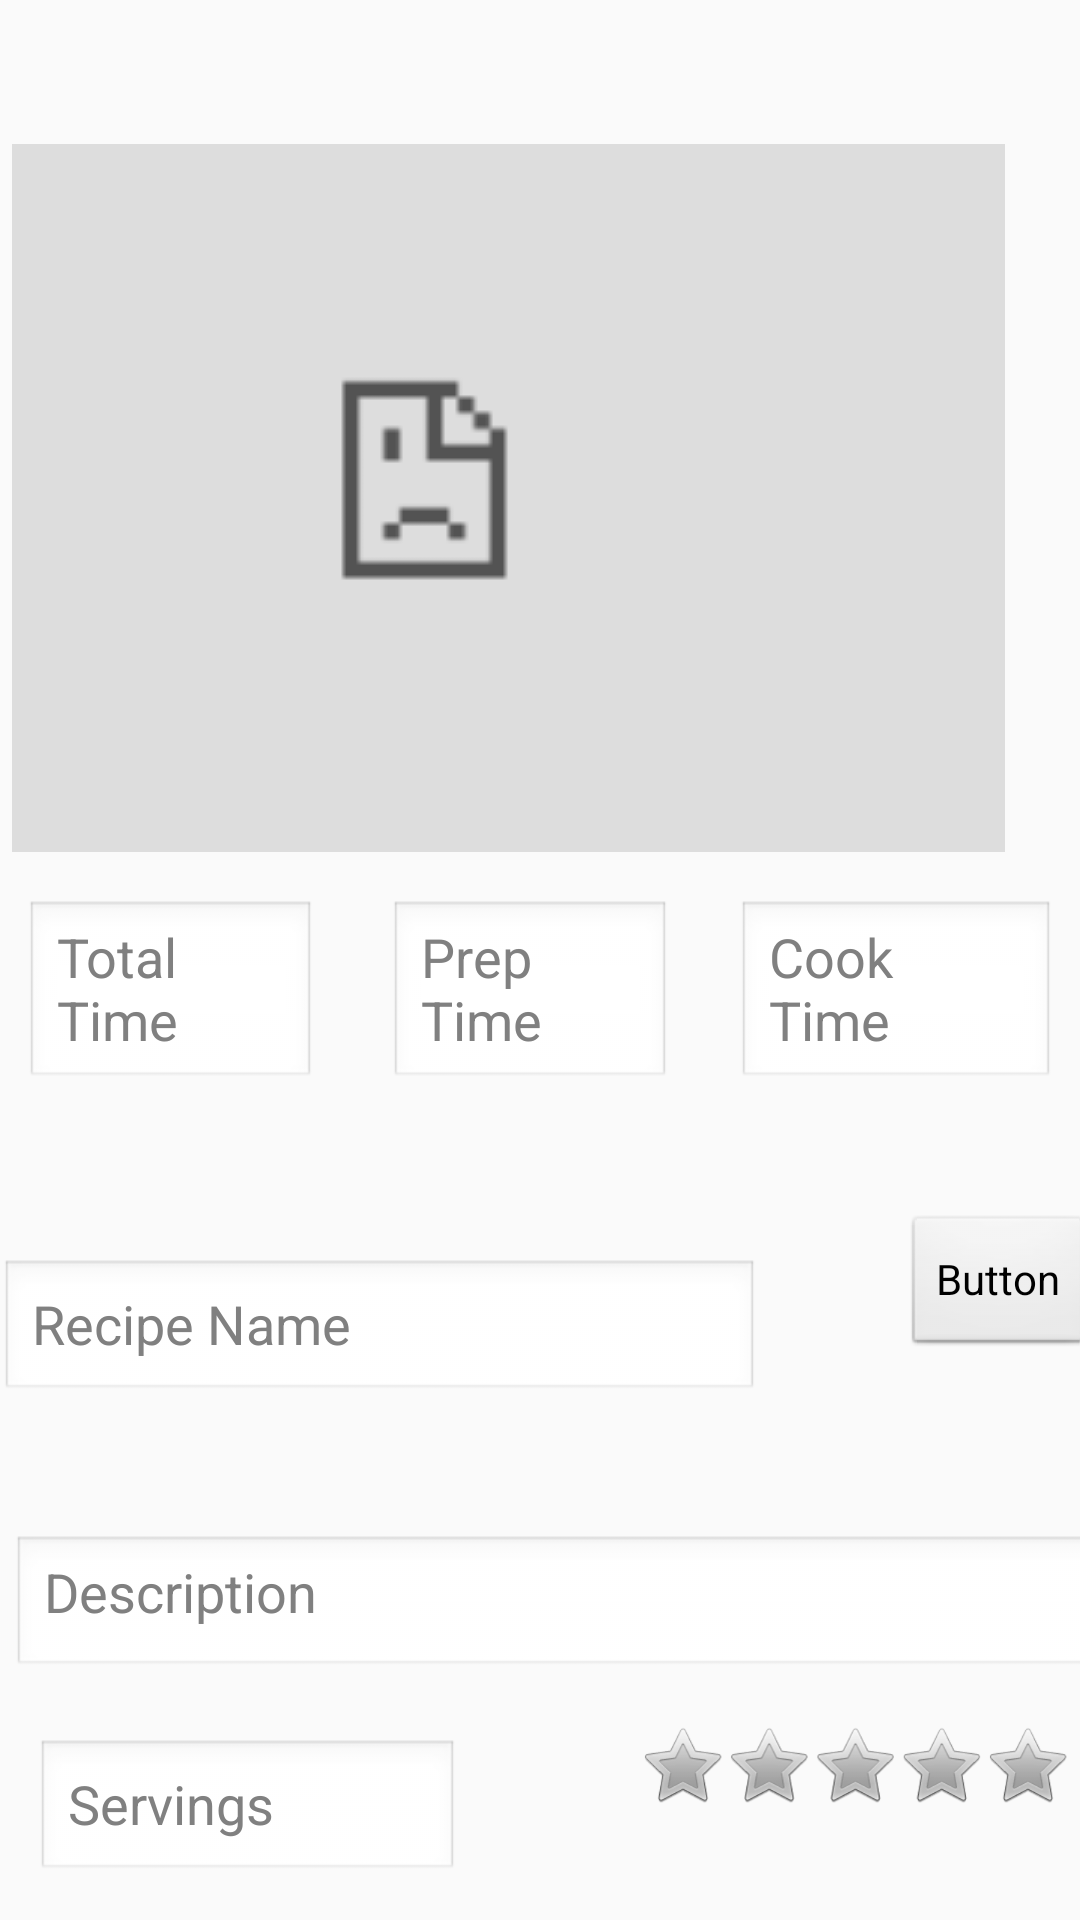

Write the Android layout XML for this screen, with the resource values it uses.
<!-- AndroidManifest.xml: application theme Theme.MealPlannerFinal -->
<!-- res/layout/activity_create_recipe.xml -->
<?xml version="1.0" encoding="utf-8"?>
<androidx.core.widget.NestedScrollView
    xmlns:android="http://schemas.android.com/apk/res/android"
    xmlns:app="http://schemas.android.com/apk/res-auto"
    xmlns:tools="http://schemas.android.com/tools"
    android:theme="@android:style/Theme.NoTitleBar"
    android:layout_width="match_parent"
    android:layout_height="match_parent">

    <androidx.constraintlayout.widget.ConstraintLayout
        android:layout_width="match_parent"
        android:layout_height="wrap_content"
        tools:context=".createrecipe.CreateRecipe">

        <EditText
            android:id="@+id/txtPrepTime"
            android:layout_width="94dp"
            android:layout_height="wrap_content"
            android:layout_marginStart="16dp"
            android:layout_marginBottom="456dp"
            android:hint="Prep Time"
            app:layout_constraintBottom_toBottomOf="parent"
            app:layout_constraintEnd_toStartOf="@+id/txtCookTime"
            app:layout_constraintHorizontal_bias="0.5"
            app:layout_constraintStart_toEndOf="@+id/txtTotalTime" />

        <EditText
            android:id="@+id/txtTotalTime"
            android:layout_width="97dp"
            android:layout_height="wrap_content"
            android:layout_marginTop="300dp"
            android:layout_marginBottom="456dp"
            android:hint="Total Time"
            app:layout_constraintBottom_toBottomOf="parent"
            app:layout_constraintEnd_toStartOf="@+id/txtPrepTime"
            app:layout_constraintHorizontal_bias="0.5"
            app:layout_constraintStart_toStartOf="parent"
            app:layout_constraintTop_toTopOf="parent" />

        <EditText
            android:id="@+id/txtCookTime"
            android:layout_width="106dp"
            android:layout_height="wrap_content"
            android:layout_marginStart="14dp"
            android:layout_marginBottom="456dp"
            android:hint="Cook Time"
            app:layout_constraintBottom_toBottomOf="parent"
            app:layout_constraintEnd_toEndOf="parent"
            app:layout_constraintHorizontal_bias="0.5"
            app:layout_constraintStart_toEndOf="@+id/txtPrepTime" />
        <EditText
            android:id="@+id/txtDescription"
            android:layout_width="393dp"
            android:layout_height="wrap_content"
            android:layout_marginStart="4dp"
            android:layout_marginBottom="260dp"
            android:ems="10"
            android:gravity="start|top"
            android:hint="Description"
            android:inputType="textMultiLine"
            app:layout_constraintBottom_toBottomOf="parent"
            app:layout_constraintStart_toStartOf="parent" />

        <EditText
            android:id="@+id/txtRecipeName"
            android:layout_width="253dp"
            android:layout_height="wrap_content"
            android:layout_marginBottom="44dp"
            android:ems="10"
            android:hint="Recipe Name"
            android:inputType="textPersonName"
            app:layout_constraintBottom_toTopOf="@+id/txtDescription"
            app:layout_constraintStart_toStartOf="parent" />

        <EditText
            android:id="@+id/txtServings"
            android:layout_width="141dp"
            android:layout_height="wrap_content"
            android:layout_marginStart="12dp"
            android:layout_marginBottom="192dp"
            android:ems="10"
            android:hint="Servings"
            android:inputType="textPersonName"
            app:layout_constraintBottom_toBottomOf="parent"
            app:layout_constraintStart_toStartOf="parent" />

        <RatingBar
            android:id="@+id/recipeRating"
            android:layout_width="wrap_content"
            android:layout_height="wrap_content"
            android:layout_marginStart="60dp"
            android:layout_marginBottom="188dp"
            android:contentDescription="Rate this recipe"
            android:isIndicator="false"
            android:max="5"
            android:scaleX=".5"
            android:scaleY=".5"
            android:transformPivotX="0dp"
            android:transformPivotY="0dp"
            app:layout_constraintBottom_toBottomOf="parent"
            app:layout_constraintStart_toEndOf="@+id/txtServings" />

        <ImageButton
            android:id="@+id/imageButton"
            android:layout_width="331dp"
            android:layout_height="236dp"
            android:layout_marginStart="4dp"
            android:layout_marginBottom="16dp"
            android:contentDescription="Add an image from your gallery"
            android:onClick="onbtnImage_Clicked"
            app:layout_constraintBottom_toTopOf="@+id/txtPrepTime"
            app:layout_constraintStart_toStartOf="parent"
            app:srcCompat="@mipmap/no_image" />

        <ImageView
            android:id="@+id/imageView"
            android:layout_width="match_parent"
            android:layout_height="wrap_content"
            android:layout_marginBottom="16dp"
            android:scaleType="centerCrop"
            app:layout_constraintBottom_toTopOf="@+id/imageButton"
            app:layout_constraintStart_toStartOf="parent" />

        <TextView
            android:id="@+id/txtIngredients"
            android:layout_width="390dp"
            android:layout_height="wrap_content"
            android:layout_marginStart="12dp"
            android:layout_marginBottom="124dp"
            android:clickable="true"
            android:onClick="onBtnAddIngridients_Clicked"
            android:text="INGREDIENTS  (Click Here!!)"
            app:layout_constraintBottom_toBottomOf="parent"
            app:layout_constraintStart_toStartOf="parent" />

        <TextView
            android:id="@+id/txtTags"
            android:layout_width="wrap_content"
            android:layout_height="wrap_content"
            android:layout_marginStart="12dp"
            android:layout_marginBottom="96dp"
            android:text="Category"
            app:layout_constraintBottom_toBottomOf="parent"
            app:layout_constraintStart_toStartOf="parent" />

        <EditText
            android:id="@+id/editTextTags"
            android:layout_width="match_parent"
            android:layout_height="wrap_content"
            android:layout_marginStart="10dp"
            android:layout_marginBottom="25dp"
            android:ems="10"
            android:gravity="start|top"
            android:inputType="textMultiLine"
            app:layout_constraintBottom_toBottomOf="parent"
            app:layout_constraintStart_toStartOf="parent" />

        <Button
            android:id="@+id/btnCategory"
            android:layout_width="63dp"
            android:layout_height="wrap_content"
            android:layout_marginStart="252dp"
            android:layout_marginBottom="12dp"
            android:onClick="onBtnCategory_Clicked"
            android:text="+"
            app:layout_constraintBottom_toTopOf="@+id/editTextTags"
            app:layout_constraintStart_toStartOf="parent" />

        <TextView
            android:id="@+id/textView"
            android:layout_width="wrap_content"
            android:layout_height="wrap_content"
            android:layout_marginStart="16dp"
            android:layout_marginTop="200dp"
            android:text="TextView"
            app:layout_constraintBottom_toBottomOf="parent"
            app:layout_constraintStart_toStartOf="parent" />

        <Button
            android:id="@+id/btnAddsRecipe"
            android:layout_width="wrap_content"
            android:layout_height="wrap_content"
            android:layout_marginStart="48dp"
            android:layout_marginBottom="59dp"
            android:onClick="onBtnAddsRecipe_Clicked"
            android:text="Button"
            app:layout_constraintBottom_toTopOf="@+id/txtDescription"
            app:layout_constraintStart_toEndOf="@+id/txtRecipeName" />

    </androidx.constraintlayout.widget.ConstraintLayout>
</androidx.core.widget.NestedScrollView>
<!-- resources referenced by this layout -->
<resources>
  <!-- mipmap no_image: png bitmap (mipmap, 4096 bytes) -->
  <style name="Theme.MealPlannerFinal" parent="Theme.AppCompat.Light.DarkActionBar">
          
          <item name="colorPrimary">@color/purple_500</item>
          <item name="colorPrimaryDark">@color/purple_700</item>
          <item name="colorAccent">@color/teal_200</item>
          
      </style>
  <!-- not gathered from this repository: default colours our renderer supplied (Android Studio template values) -->
  <color name="purple_500">#FF6200EE</color>
  <color name="purple_700">#FF3700B3</color>
  <color name="teal_200">#FF03DAC5</color>
</resources>
